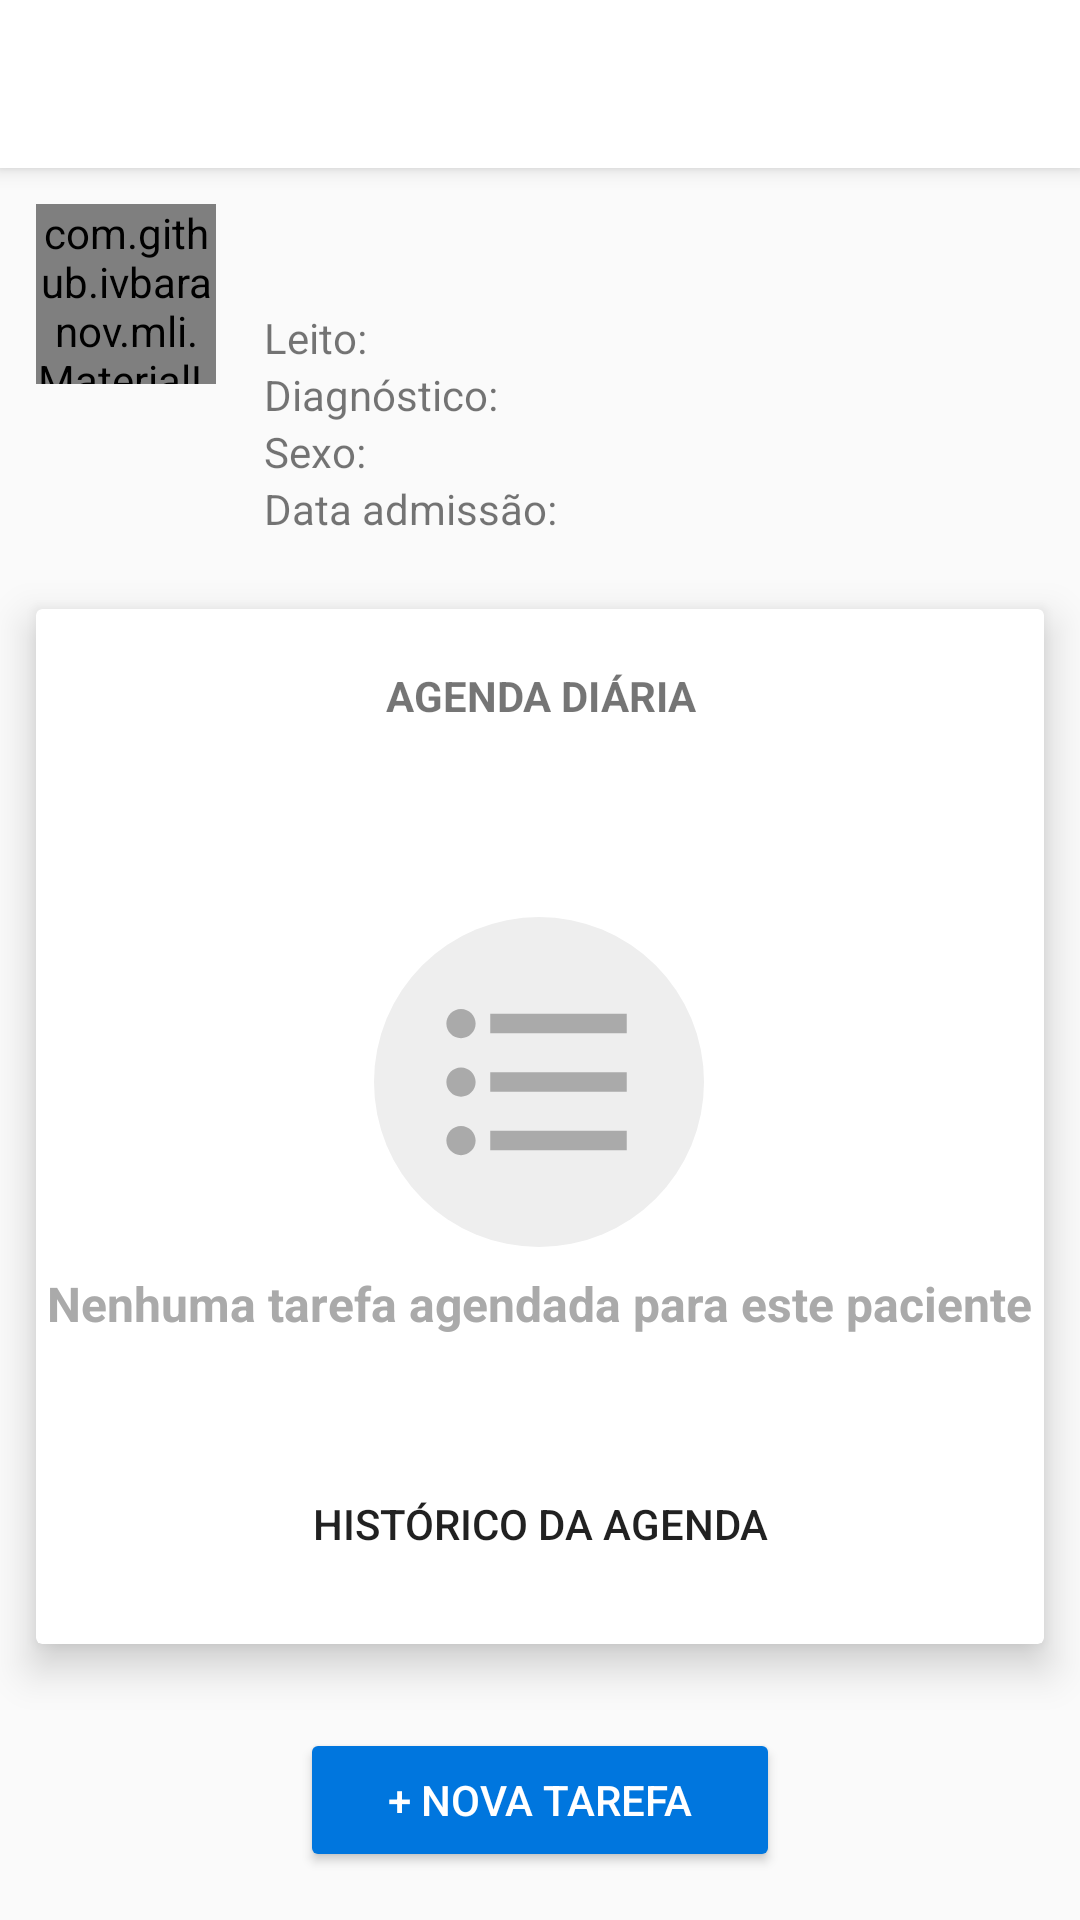

Write the Android layout XML for this screen, with the resource values it uses.
<!-- AndroidManifest.xml: application theme AppTheme -->
<!-- res/layout/activity_pacient_daily_agenda.xml -->
<?xml version="1.0" encoding="utf-8"?>
<RelativeLayout xmlns:android="http://schemas.android.com/apk/res/android"
    xmlns:app="http://schemas.android.com/apk/res-auto"
    xmlns:tools="http://schemas.android.com/tools"
    android:layout_width="match_parent"
    android:layout_height="match_parent"
    android:orientation="vertical"
    tools:context=".PacientDailyAgenda">

    <android.support.v7.widget.Toolbar
        android:id="@+id/toolbarDaily"
        android:layout_width="match_parent"
        android:layout_height="wrap_content"
        android:background="?attr/colorPrimary"
        android:elevation="4dp"
        android:minHeight="?attr/actionBarSize"
        app:titleTextColor="@android:color/darker_gray" />

    <com.github.ivbaranov.mli.MaterialLetterIcon
        android:id="@+id/imgLetter"
        android:layout_width="60dp"
        android:layout_height="60dp"
        android:layout_below="@+id/toolbarDaily"
        android:layout_marginStart="12dp"
        android:layout_marginTop="12dp"
        app:mli_initials="true"
        app:mli_initials_number="1"
        app:mli_letter_color="@android:color/white"
        app:mli_letter_size="20"
        app:mli_letters_number="1"
        app:mli_shape_color="@android:color/black"
        app:mli_shape_type="circle" />

    <android.support.v7.widget.AppCompatTextView
        android:id="@+id/namePacient1"
        android:layout_width="match_parent"
        android:layout_height="wrap_content"
        android:layout_marginBottom="12dp"
        android:layout_marginEnd="12dp"
        android:layout_marginStart="16dp"
        android:layout_marginTop="?attr/actionBarSize"
        android:layout_toEndOf="@+id/imgLetter"
        android:textSize="26sp"
        android:textStyle="bold" />

    <android.support.v7.widget.AppCompatTextView
        android:id="@+id/label1"
        android:layout_width="wrap_content"
        android:layout_height="wrap_content"
        android:layout_below="@+id/namePacient1"
        android:layout_marginStart="16dp"
        android:layout_toEndOf="@+id/imgLetter"
        android:text="Leito: " />

    <android.support.v7.widget.AppCompatTextView
        android:id="@+id/bed"
        android:layout_width="wrap_content"
        android:layout_height="wrap_content"
        android:layout_alignTop="@+id/label1"
        android:layout_toEndOf="@+id/label1"
        tools:text="asdasda" />

    <android.support.v7.widget.AppCompatTextView
        android:id="@+id/label2"
        android:layout_width="wrap_content"
        android:layout_height="wrap_content"
        android:layout_alignStart="@+id/namePacient1"
        android:layout_below="@+id/label1"
        android:text="Diagnóstico: " />

    <android.support.v7.widget.AppCompatTextView
        android:id="@+id/diagnostic"
        android:layout_width="wrap_content"
        android:layout_height="wrap_content"
        android:layout_alignTop="@id/label2"
        android:layout_toEndOf="@id/label2" />

    <android.support.v7.widget.AppCompatTextView
        android:id="@+id/label3"
        android:layout_width="wrap_content"
        android:layout_height="wrap_content"
        android:layout_alignStart="@+id/namePacient1"
        android:layout_below="@+id/label2"
        android:text="Sexo: " />

    <android.support.v7.widget.AppCompatTextView
        android:id="@+id/gender"
        android:layout_width="wrap_content"
        android:layout_height="wrap_content"
        android:layout_alignTop="@id/label3"
        android:layout_toEndOf="@id/label3" />


    <android.support.v7.widget.AppCompatTextView
        android:id="@+id/label4"
        android:layout_width="wrap_content"
        android:layout_height="wrap_content"
        android:layout_alignStart="@+id/namePacient1"
        android:layout_below="@+id/label3"
        android:text="Data admissão: " />

    <android.support.v7.widget.AppCompatTextView
        android:id="@+id/date"
        android:layout_width="wrap_content"
        android:layout_height="wrap_content"
        android:layout_alignTop="@id/label4"
        android:layout_marginBottom="12dp"
        android:layout_toEndOf="@id/label4" />

    <android.support.v7.widget.CardView
        android:id="@+id/root"
        android:layout_width="match_parent"
        android:layout_height="match_parent"
        android:layout_above="@+id/newTask"
        android:layout_below="@+id/date"
        android:layout_margin="12dp"
        app:cardElevation="8dp">

        <LinearLayout
            android:id="@+id/emptyState"
            android:layout_width="wrap_content"
            android:layout_height="wrap_content"
            android:layout_gravity="center_vertical|center_horizontal"
            android:gravity="center"
            android:orientation="vertical">

            <android.support.v7.widget.AppCompatImageView
                android:layout_width="110dp"
                android:layout_height="110dp"
                android:background="@drawable/ic_oval"
                android:padding="16dp"
                app:srcCompat="@drawable/ic_format_list_bulleted_black_24dp" />

            <android.support.v7.widget.AppCompatTextView
                android:layout_width="wrap_content"
                android:layout_height="wrap_content"
                android:layout_marginTop="8dp"
                android:text="Nenhuma tarefa agendada para este paciente"
                android:textColor="@android:color/darker_gray"
                android:textSize="16sp"
                android:textStyle="bold" />
        </LinearLayout>

        <RelativeLayout
            android:layout_width="match_parent"
            android:layout_height="match_parent"
            android:padding="8dp">

            <android.support.v7.widget.AppCompatTextView
                android:id="@+id/label5"
                android:layout_width="match_parent"
                android:layout_height="26sp"
                android:layout_marginBottom="12dp"
                android:layout_marginTop="8dp"
                android:gravity="center"
                android:text="AGENDA DIÁRIA"
                android:textStyle="bold" />

            <android.support.v7.widget.RecyclerView
                android:id="@+id/schedule"
                android:layout_width="match_parent"
                android:layout_height="match_parent"
                android:layout_above="@+id/historicSchedule"
                android:layout_below="@id/label5"
                android:layout_marginTop="4dp" />

            <android.support.v7.widget.AppCompatButton
                android:id="@+id/historicSchedule"
                style="@style/Widget.AppCompat.Button.Borderless"
                android:layout_width="match_parent"
                android:layout_height="wrap_content"
                android:layout_alignParentBottom="true"
                android:layout_alignParentStart="true"
                android:layout_marginBottom="8dp"
                android:gravity="center"
                android:text="Histórico da agenda" />
        </RelativeLayout>


    </android.support.v7.widget.CardView>

    <android.support.v7.widget.AppCompatButton
        android:id="@+id/newTask"
        style="@style/Widget.AppCompat.Button.Colored"
        android:layout_width="160dp"
        android:layout_height="wrap_content"
        android:layout_alignParentBottom="true"
        android:layout_centerHorizontal="true"
        android:layout_margin="16dp"
        android:text="+ Nova tarefa" />
</RelativeLayout>
<!-- resources referenced by this layout -->
<resources>
  <!-- drawable ic_format_list_bulleted_black_24dp (drawable) -->
  <vector xmlns:android="http://schemas.android.com/apk/res/android"
          android:width="24dp"
          android:height="24dp"
          android:viewportWidth="24.0"
          android:viewportHeight="24.0">
      <path
          android:fillColor="@android:color/darker_gray"
          android:pathData="M4,10.5c-0.83,0 -1.5,0.67 -1.5,1.5s0.67,1.5 1.5,1.5 1.5,-0.67 1.5,-1.5 -0.67,-1.5 -1.5,-1.5zM4,4.5c-0.83,0 -1.5,0.67 -1.5,1.5S3.17,7.5 4,7.5 5.5,6.83 5.5,6 4.83,4.5 4,4.5zM4,16.5c-0.83,0 -1.5,0.68 -1.5,1.5s0.68,1.5 1.5,1.5 1.5,-0.68 1.5,-1.5 -0.67,-1.5 -1.5,-1.5zM7,19h14v-2L7,17v2zM7,13h14v-2L7,11v2zM7,5v2h14L21,5L7,5z"/>
  </vector>
  <!-- drawable ic_oval (drawable) -->
  <vector android:height="24dp" android:viewportHeight="14"
      android:viewportWidth="14" android:width="24dp" xmlns:android="http://schemas.android.com/apk/res/android">
      <path android:fillColor="#eeeeee" android:fillType="evenOdd"
          android:pathData="M7,7m-7,0a7,7 0,1 1,14 0a7,7 0,1 1,-14 0"
          android:strokeColor="#00000000" android:strokeWidth="1"/>
  </vector>
  <style name="AppTheme" parent="Theme.AppCompat.Light.NoActionBar">
          
          <item name="colorPrimary">@android:color/white</item>
          <item name="colorPrimaryDark">@android:color/darker_gray</item>
          <item name="colorAccent">@color/colorAccent</item>
      </style>
  <color name="colorAccent">#0076de</color>
</resources>
